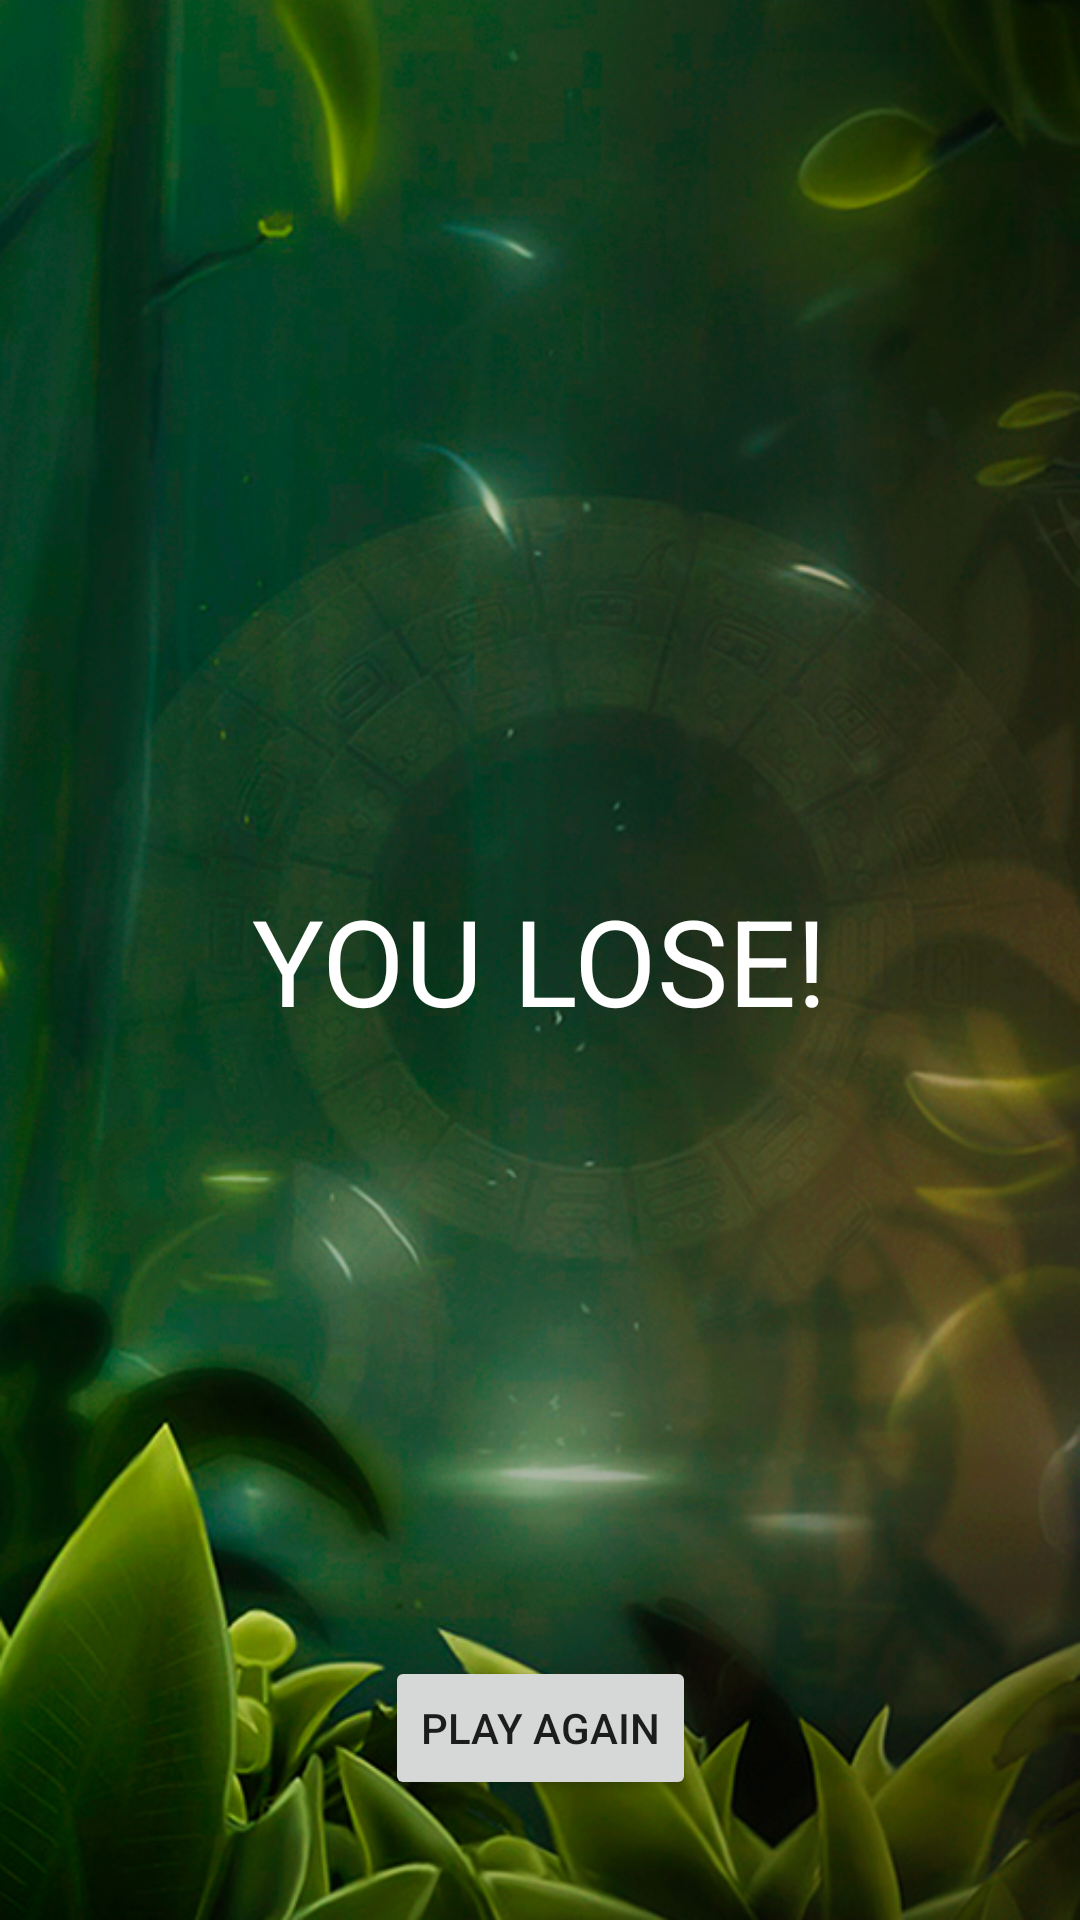

This screen was rendered from an Android layout file. Write that file and the resources it references.
<!-- AndroidManifest.xml: application theme Theme.TempleOfSapphire -->
<!-- res/layout/activity_finish.xml -->
<?xml version="1.0" encoding="utf-8"?>
<androidx.constraintlayout.widget.ConstraintLayout xmlns:android="http://schemas.android.com/apk/res/android"
    xmlns:app="http://schemas.android.com/apk/res-auto"
    xmlns:tools="http://schemas.android.com/tools"
    android:layout_width="match_parent"
    android:layout_height="match_parent"
    tools:context=".white.FinishAct"
    android:background="@drawable/back">

    <TextView
        android:id="@+id/win_text"
        android:text="You LOSE!"
        android:textAllCaps="true"
        android:textSize="40dp"
        android:textColor="@color/white"
        android:layout_width="wrap_content"
        android:layout_height="wrap_content"
        app:layout_constraintTop_toTopOf="parent"
        app:layout_constraintEnd_toEndOf="parent"
        app:layout_constraintStart_toStartOf="parent"
        app:layout_constraintBottom_toBottomOf="parent" />

    <Button
        android:id="@+id/play_again"
        android:layout_width="wrap_content"
        android:layout_height="wrap_content"
        app:layout_constraintBottom_toBottomOf="parent"
        app:layout_constraintEnd_toEndOf="parent"
        app:layout_constraintStart_toStartOf="parent"
        android:layout_margin="40dp"
        android:text="Play again"/>

</androidx.constraintlayout.widget.ConstraintLayout>
<!-- resources referenced by this layout -->
<resources>
  <!-- drawable back: png bitmap (drawable-v24, 739760 bytes) -->
  <style name="Theme.TempleOfSapphire" parent="Theme.MaterialComponents.DayNight.NoActionBar">
          
          <item name="colorPrimary">@color/black</item>
          <item name="colorPrimaryVariant">@color/purple_700</item>
          <item name="colorOnPrimary">@color/white</item>
          
          <item name="colorSecondary">@color/teal_200</item>
          <item name="colorSecondaryVariant">@color/teal_700</item>
          <item name="colorOnSecondary">@color/black</item>
          
          <item name="android:statusBarColor" tools:targetApi="l">@color/black</item>
          
      </style>
  <!-- not gathered from this repository: default colours our renderer supplied (Android Studio template values) -->
  <color name="purple_700">#FF3700B3</color>
  <color name="teal_200">#FF03DAC5</color>
  <color name="teal_700">#FF018786</color>
  <color name="black">#FF000000</color>
  <color name="white">#FFFFFFFF</color>
</resources>
